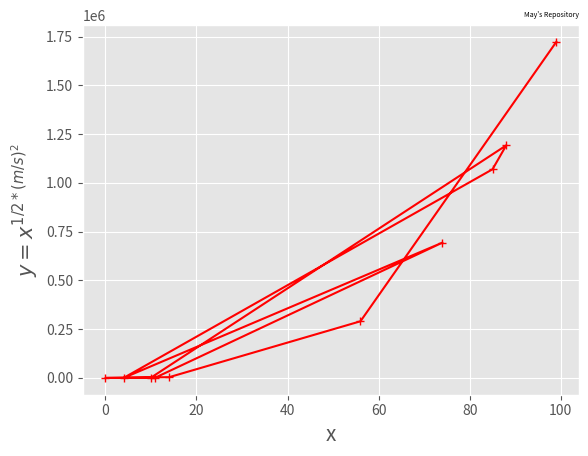

The matplotlib source for this figure:
import matplotlib.pyplot as plt
import random
random.seed(1234)

def produce(n:int, m:int, s:int)-> tuple:
    x_out = []
    y_out = []
    for _ in range(n):
        x = random.randint(0,100)
        y = x ** (0.5*((m/s)**2))
        x_out.append(x)
        y_out.append(y)
    return y_out, x_out

plt.style.use('ggplot')
y, x = produce(n=10, m=5, s=2)
plt.plot(x,y, color='r', marker="+")
plt.title("May's Repository", fontsize=5, loc="right")
plt.xlabel("x", fontsize=15)
plt.ylabel("$y =x^{1/2*{(m/s)^2}}$", fontsize=15)
plt.show()
